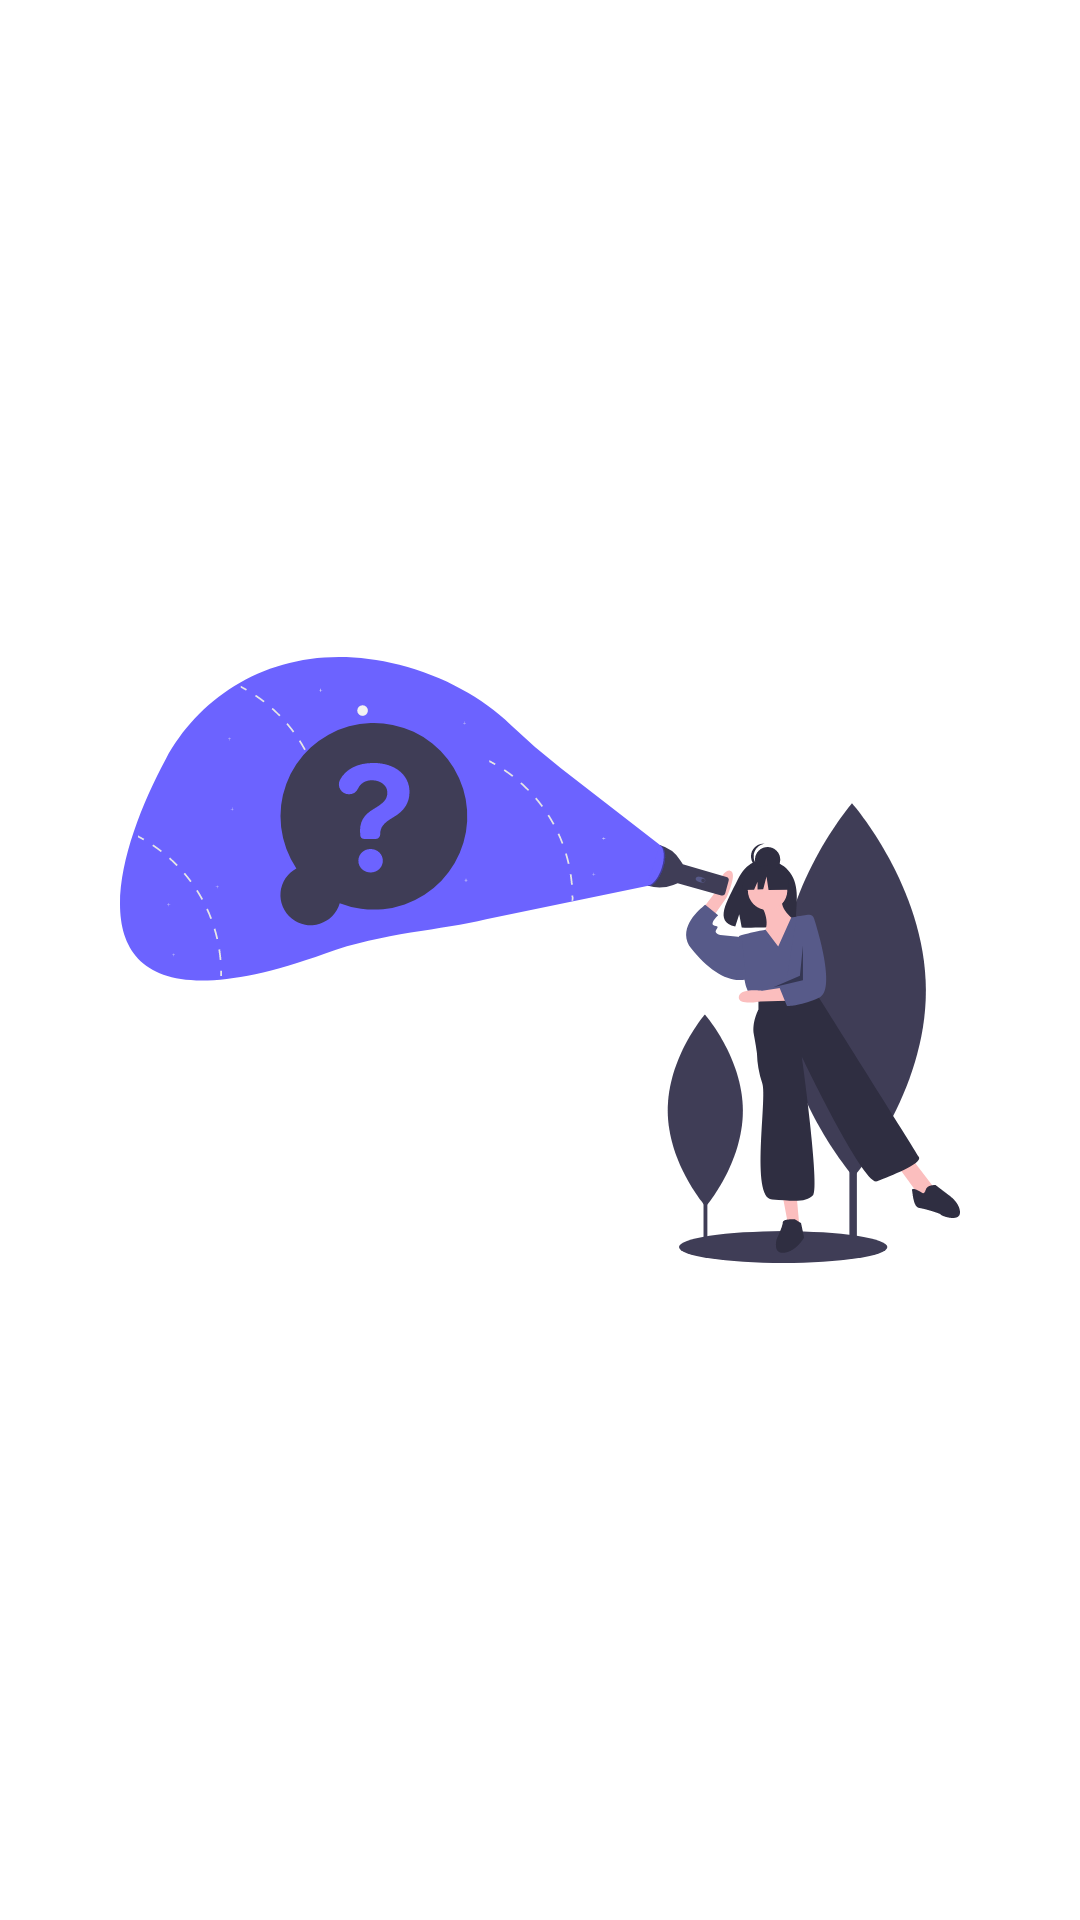

The Android layout XML behind this screen, and the referenced resources:
<!-- AndroidManifest.xml: application theme AppTheme -->
<!-- res/layout/favourite_fragment.xml -->
<?xml version="1.0" encoding="utf-8"?>
<androidx.constraintlayout.widget.ConstraintLayout
        xmlns:android="http://schemas.android.com/apk/res/android"
        xmlns:app="http://schemas.android.com/apk/res-auto"
        xmlns:tools="http://schemas.android.com/tools"
        android:layout_width="match_parent"
        android:layout_height="match_parent">


    <ImageView
            android:id="@+id/imageView2"
            android:layout_width="wrap_content"
            android:layout_height="wrap_content"
            android:padding="40dp"
            app:layout_constraintBottom_toBottomOf="parent"
            app:layout_constraintEnd_toEndOf="parent"
            app:layout_constraintStart_toStartOf="parent"
            app:layout_constraintTop_toTopOf="parent"
            app:srcCompat="@drawable/favourite_temp" />
</androidx.constraintlayout.widget.ConstraintLayout>
<!-- resources referenced by this layout -->
<resources>
  <!-- drawable favourite_temp: vector/xml drawable (drawable, 22866 chars, omitted) -->
  <style name="AppTheme" parent="Theme.MaterialComponents.Light.DarkActionBar">
          <item name="colorPrimary">@color/colorPrimary</item>
          <item name="colorPrimaryDark">@color/colorPrimaryDark</item>
          <item name="colorAccent">@color/colorAccent</item>
          <item name="windowNoTitle">true</item>
      </style>
  <color name="colorPrimary">#008577</color>
  <color name="colorPrimaryDark">#00574B</color>
  <color name="colorAccent">#D81B60</color>
</resources>
